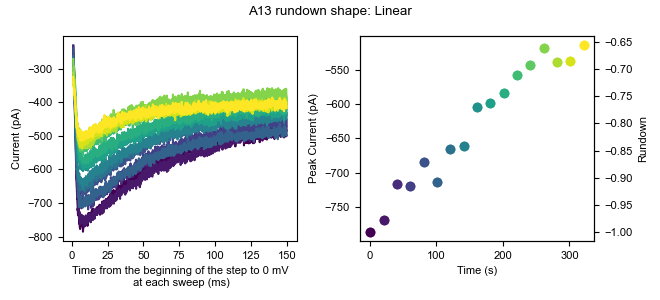

The table this chart was drawn from, first rows:
0, 1, 2, 3, 4, 5, 6, 7, 8, 9, 10, 11, 12, 13, 14, 15, 16
-117.9, -107.8, -111.7, -114.8, -116, -142.8, -121.1, -123.7, -117.5, -114.6, -124.3, -111.3, -117.1, -119.9, -116.1, -173.4, -111.4
-117.9, -99.95, -116.5, -111.7, -105, -146, -108.4, -117.4, -111.2, -127.2, -111.7, -109.7, -106.1, -115.2, -105.1, -162.4, -113
-119.5, -111, -113.3, -122.7, -116, -139.7, -116.3, -125.3, -104.9, -125.7, -121.1, -106.5, -125, -108.9, -113, -170.3, -103.5
-113.2, -115.7, -111.7, -125.9, -130.2, -138.1, -125.8, -114.3, -114.3, -127.2, -125.8, -131.8, -128.1, -113.6, -127.2, -173.4, -108.2
-122.7, -115.7, -113.3, -122.7, -123.9, -144.4, -121.1, -125.3, -117.5, -122.5, -122.7, -122.3, -123.4, -105.7, -128.8, -163.9, -114.5
-111.6, -114.1, -108.6, -111.7, -101.8, -127.1, -98.99, -114.3, -109.6, -113.1, -114.8, -103.4, -121.8, -105.7, -103.5, -154.5, -103.5
-113.2, -103.1, -114.9, -113.2, -117.6, -141.3, -116.3, -106.4, -117.5, -113.1, -116.4, -109.7, -118.7, -118.3, -105.1, -159.2, -108.2
-110.1, -109.4, -108.6, -125.9, -109.7, -142.8, -111.6, -114.3, -109.6, -109.9, -122.7, -112.9, -101.3, -108.9, -109.8, -156.1, -114.5
-129, -120.4, -132.2, -119.5, -128.6, -144.4, -122.6, -115.8, -119, -119.4, -130.6, -120.7, -126.5, -118.3, -125.6, -179.7, -125.6
-113.2, -106.3, -118, -116.4, -103.4, -136.5, -110, -107.9, -111.2, -117.8, -118, -103.4, -112.4, -112, -109.8, -162.4, -116.1
-103.7, -109.4, -114.9, -122.7, -105, -136.5, -108.4, -114.3, -104.9, -109.9, -116.4, -108.1, -115.5, -102.6, -108.3, -170.3, -109.8
-105.3, -111, -110.2, -105.4, -116, -131.8, -103.7, -109.5, -115.9, -108.3, -106.9, -100.2, -112.4, -99.41, -102, -163.9, -113
-114.8, -112.6, -118, -116.4, -111.3, -130.2, -110, -123.7, -122.2, -124.1, -108.5, -109.7, -118.7, -110.4, -120.9, -162.4, -122.4
-100.6, -101.5, -108.6, -102.2, -90.81, -127.1, -108.4, -106.4, -115.9, -114.6, -97.47, -98.67, -106.1, -113.6, -111.4, -152.9, -101.9
-106.9, -109.4, -107, -118, -93.96, -128.6, -102.1, -109.5, -111.2, -114.6, -102.2, -92.36, -107.6, -110.4, -106.7, -162.4, -101.9
-92.71, -104.7, -103.9, -113.2, -105, -130.2, -110, -104.8, -108, -114.6, -108.5, -100.2, -106.1, -97.83, -108.3, -157.6, -103.5
-103.7, -114.1, -113.3, -119.5, -112.9, -139.7, -127.4, -125.3, -115.9, -113.1, -122.7, -111.3, -118.7, -108.9, -119.3, -163.9, -106.6
-106.9, -123.6, -108.6, -118, -105, -142.8, -114.8, -119, -119, -103.6, -114.8, -112.9, -109.2, -116.7, -114.6, -165.5, -106.6
-100.6, -112.6, -114.9, -121.1, -112.9, -144.4, -108.4, -120.6, -106.4, -108.3, -118, -114.4, -121.8, -116.7, -117.7, -165.5, -113
-117.9, -120.4, -114.9, -114.8, -105, -141.3, -125.8, -120.6, -114.3, -117.8, -106.9, -119.2, -125, -118.3, -116.1, -175, -120.8
-122.7, -111, -116.5, -119.5, -122.3, -144.4, -125.8, -117.4, -114.3, -125.7, -105.3, -117.6, -117.1, -112, -109.8, -167.1, -122.4
-122.7, -117.3, -114.9, -127.4, -123.9, -149.1, -113.2, -120.6, -119, -120.9, -111.7, -109.7, -112.4, -124.6, -125.6, -176.6, -122.4
-103.7, -101.5, -116.5, -110.1, -109.7, -136.5, -105.3, -125.3, -117.5, -109.9, -110.1, -98.67, -109.2, -102.6, -117.7, -165.5, -116.1
-94.29, -103.1, -105.4, -108.5, -100.3, -119.2, -105.3, -120.6, -109.6, -113.1, -106.9, -98.67, -113.9, -104.1, -97.23, -160.8, -108.2
-100.6, -98.37, -107, -103.8, -105, -136.5, -114.8, -112.7, -98.55, -103.6, -113.2, -93.94, -117.1, -99.41, -102, -160.8, -113
-114.8, -104.7, -103.9, -111.7, -111.3, -130.2, -117.9, -122.1, -117.5, -108.3, -111.7, -108.1, -125, -105.7, -109.8, -173.4, -113
-103.7, -111, -110.2, -105.4, -93.96, -127.1, -103.7, -103.2, -100.1, -114.6, -100.6, -108.1, -110.8, -97.83, -111.4, -154.5, -97.19
-108.5, -115.7, -124.3, -111.7, -106.6, -116, -103.7, -112.7, -117.5, -111.5, -114.8, -106.5, -112.4, -104.1, -108.3, -163.9, -117.7
-105.3, -114.1, -124.3, -108.5, -103.4, -127.1, -119.5, -112.7, -101.7, -97.29, -122.7, -108.1, -99.75, -102.6, -117.7, -156.1, -108.2
-103.7, -112.6, -114.9, -108.5, -108.1, -131.8, -117.9, -119, -98.55, -113.1, -103.8, -117.6, -104.5, -104.1, -113, -152.9, -113
-117.9, -123.6, -129.1, -121.1, -119.2, -147.6, -124.2, -125.3, -120.6, -127.2, -127.4, -117.6, -123.4, -123.1, -127.2, -170.3, -135
-106.9, -109.4, -125.9, -116.4, -108.1, -138.1, -111.6, -120.6, -117.5, -117.8, -122.7, -114.4, -117.1, -121.5, -116.1, -170.3, -122.4
-108.5, -114.1, -113.3, -110.1, -105, -128.6, -114.8, -117.4, -106.4, -108.3, -106.9, -108.1, -107.6, -104.1, -114.6, -156.1, -114.5
-105.3, -92.07, -105.4, -108.5, -108.1, -111.3, -105.3, -119, -108, -106.8, -105.3, -109.7, -117.1, -97.83, -98.81, -149.8, -108.2
-114.8, -120.4, -118, -132.2, -114.5, -128.6, -111.6, -130, -114.3, -132, -127.4, -116, -126.5, -121.5, -114.6, -167.1, -116.1
-102.2, -107.8, -99.13, -108.5, -101.8, -123.9, -91.11, -96.91, -95.4, -113.1, -103.8, -100.2, -106.1, -104.1, -106.7, -141.9, -108.2
-94.29, -103.1, -105.4, -100.6, -108.1, -117.6, -103.7, -95.34, -95.4, -105.2, -103.8, -97.09, -106.1, -108.9, -111.4, -143.5, -109.8
-110.1, -114.1, -108.6, -118, -111.3, -128.6, -121.1, -117.4, -109.6, -120.9, -116.4, -111.3, -120.2, -104.1, -120.9, -151.3, -117.7
-100.6, -117.3, -118, -116.4, -109.7, -120.8, -110, -111.1, -108, -111.5, -111.7, -106.5, -115.5, -101, -117.7, -154.5, -117.7
-108.5, -117.3, -119.6, -124.3, -120.8, -130.2, -119.5, -117.4, -117.5, -127.2, -111.7, -117.6, -121.8, -110.4, -130.3, -163.9, -130.3
-102.2, -93.64, -118, -116.4, -114.5, -133.4, -125.8, -120.6, -109.6, -117.8, -100.6, -97.09, -110.8, -108.9, -113, -138.7, -113
-114.8, -109.4, -122.8, -135.3, -108.1, -141.3, -127.4, -131.6, -119, -119.4, -124.3, -114.4, -125, -110.4, -133.5, -170.3, -124
-114.8, -115.7, -114.9, -127.4, -106.6, -136.5, -117.9, -120.6, -109.6, -113.1, -119.5, -105, -121.8, -118.3, -119.3, -163.9, -128.7
-116.4, -114.1, -127.5, -125.9, -116, -138.1, -119.5, -120.6, -109.6, -122.5, -121.1, -116, -110.8, -107.3, -109.8, -171.8, -122.4
-116.4, -98.37, -103.9, -103.8, -100.3, -138.1, -110, -109.5, -104.9, -103.6, -111.7, -98.67, -107.6, -89.95, -97.23, -156.1, -111.4
-102.2, -101.5, -103.9, -100.6, -101.8, -131.8, -102.1, -119, -96.97, -102, -106.9, -111.3, -101.3, -99.41, -109.8, -156.1, -97.19
-103.7, -107.8, -95.97, -116.4, -103.4, -139.7, -98.99, -122.1, -103.3, -108.3, -110.1, -106.5, -99.75, -101, -105.1, -148.2, -114.5
-97.44, -101.5, -100.7, -102.2, -106.6, -122.3, -111.6, -103.2, -101.7, -109.9, -106.9, -108.1, -101.3, -99.41, -98.81, -145, -117.7
-116.4, -107.8, -118, -114.8, -116, -130.2, -119.5, -122.1, -112.7, -105.2, -116.4, -116, -121.8, -112, -113, -159.2, -106.6
-99.02, -111, -108.6, -111.7, -105, -130.2, -113.2, -104.8, -103.3, -98.87, -103.8, -95.51, -106.1, -110.4, -105.1, -156.1, -111.4
-97.44, -107.8, -105.4, -102.2, -98.69, -120.8, -116.3, -100.1, -90.67, -102, -103.8, -105, -107.6, -105.7, -105.1, -151.3, -101.9
-106.9, -123.6, -116.5, -114.8, -108.1, -131.8, -122.6, -115.8, -111.2, -117.8, -116.4, -123.9, -123.4, -112, -106.7, -159.2, -117.7
-100.6, -111, -121.2, -110.1, -114.5, -123.9, -106.9, -112.7, -103.3, -117.8, -110.1, -109.7, -104.5, -113.6, -119.3, -163.9, -109.8
-110.1, -123.6, -125.9, -119.5, -119.2, -136.5, -121.1, -131.6, -122.2, -120.9, -121.1, -123.9, -118.7, -130.9, -128.8, -149.8, -119.3
-111.6, -120.4, -119.6, -122.7, -111.3, -130.2, -113.2, -119, -114.3, -122.5, -118, -108.1, -121.8, -108.9, -119.3, -152.9, -116.1
-92.71, -115.7, -110.2, -106.9, -95.54, -122.3, -110, -120.6, -114.3, -120.9, -105.3, -105, -113.9, -105.7, -109.8, -145, -116.1
-102.2, -123.6, -116.5, -118, -106.6, -133.4, -105.3, -114.3, -111.2, -103.6, -113.2, -114.4, -113.9, -99.41, -113, -151.3, -120.8
-105.3, -111, -113.3, -121.1, -100.3, -149.1, -117.9, -130, -111.2, -108.3, -108.5, -117.6, -126.5, -115.2, -119.3, -163.9, -116.1
-110.1, -111, -116.5, -111.7, -101.8, -142.8, -105.3, -114.3, -103.3, -109.9, -110.1, -109.7, -125, -102.6, -117.7, -152.9, -109.8
-92.71, -106.3, -100.7, -105.4, -97.11, -112.9, -108.4, -103.2, -103.3, -106.8, -99.04, -105, -110.8, -104.1, -105.1, -140.3, -101.9
... 10,120 more rows
